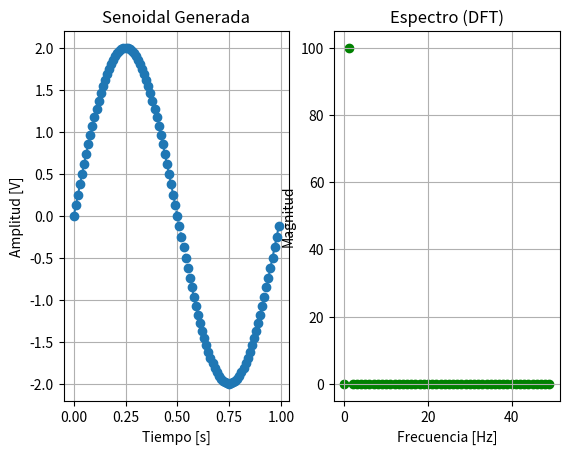

Here is the Python script that generated this plot:
#!/usr/bin/env python3
# -*- coding: utf-8 -*-
"""
Función que genera una señal senoidal a partir de los parámetros recibidos,
calcula la DFT y luego la grafica junto con la señal generada.

Created on Mon Aug 26 19:27:10 2025

@author: Fernando Daniel Fiamberti
"""
import numpy as np
import matplotlib.pyplot as plt



"""
Parámetros de la señal senoidal:

      ax:     Amplitud máxima de la señal [V]
      
      dc:     Valor medio de la señal [V]
      
      fx:     Frecuencia de la señal [Hz]
      
      ph:     Fase de la señal [rad]
      
      N :     Número de muestras
      
      fs:     Frecuencia de muestreo del ADC [Hz]
      
      Ts:     Período de muestreo [s]       
      
      T_sim:  Tiempo que dura la simulación [s]


Devuelve:

      tt : Tiempo correspondiente a cada muestra
      
      xx : Señal senoidal generada
""" 





"""
Parámetros de la DFT:

       x: Señal muestreada 

Devuelve:
      
      X : DFT de la señal
""" 




# Función que genera una señal senoidal con los parámetros especificados:
def generador_senoidal(ax, dc, fx, ph, N, fs):
 
    # Genera el vector de tiempo
    tt = np.arange(start = 0, stop = T_sim, step = Ts)

    
    # Crea la señal senoidal
    xx = ax * np.sin(2 * np.pi * fx * tt + ph) + dc
    
    return tt, xx




# Función para calcular la DFT
def dft(x):
    N = len(x)
    X = np.zeros(N, dtype=complex)  # Array para los coeficientes de frecuencia
    for k in range(N):
        # Cálculo de la DFT en el índice k
        X[k] = np.sum(x * np.exp(-2j * np.pi * k * np.arange(N) / N))
    return X







# Parámetros de la señal
ax = 2                # Amplitud    [v]
dc = 0                # Valor medio [v]
fx = 1                # Frecuencia  [Hz]
ph = 0                # Fase        [rad]


# Parámetros de muestreo
fs = 100              # Frec. de muestreo    [Hz]
N = fs                # Número de muestras
Ts = 1/fs             # Período de muestreo  [s]
T_sim = N * Ts        # Tiempo de simulación [s]




# Llamo a la función para generar la senoidal muestreada
tt, xx = generador_senoidal(ax, dc, fx, ph, N, fs)

# Calcula la DFT de la señal
X = dft(xx)


# Toma solo la mitad positiva del espectro
half_N = N // 2                  # Solo tomo hasta la mitad de las frecuencias
X_pos = X[:half_N]               # Coeficientes del espectro positivo
magnitudes = np.abs(X_pos)       # Magnitud 

# Eje de frecuencias [muestras] (es un entero)
frequencias = np.arange(half_N)  # Eje de frecuencias



"""
plt.subplot(filas, columnas, ìndice)

    filas:    Número de filas

    columnas: Número de columnas

    ìndice: Índice del gráfico donde se debe colocar el gráfico actual 
            (los índices empiezan desde 1).
"""


# Grafica la señal generada
plt.subplot(1, 2, 1)
plt.plot( tt, xx, 'o--')
plt.title('Senoidal Generada')
plt.xlabel('Tiempo [s]')
plt.ylabel('Amplitud [V]')
plt.grid(True)
plt.show()


# Grafica la magnitud de la DFT (solo espectro positivo)
plt.subplot(1, 2, 2)
# plt.figure(figsize=(10, 6))
plt.scatter(frequencias , magnitudes, color='g')  # Usamos scatter para no conectar los puntos
plt.title("Espectro (DFT)")
plt.xlabel("Frecuencia [Hz]")
plt.ylabel("Magnitud")
plt.grid(True)
plt.show()


"""
%matplotlib qt  +   ENTER     =>

permite graficar en una pantalla emergente
"""

